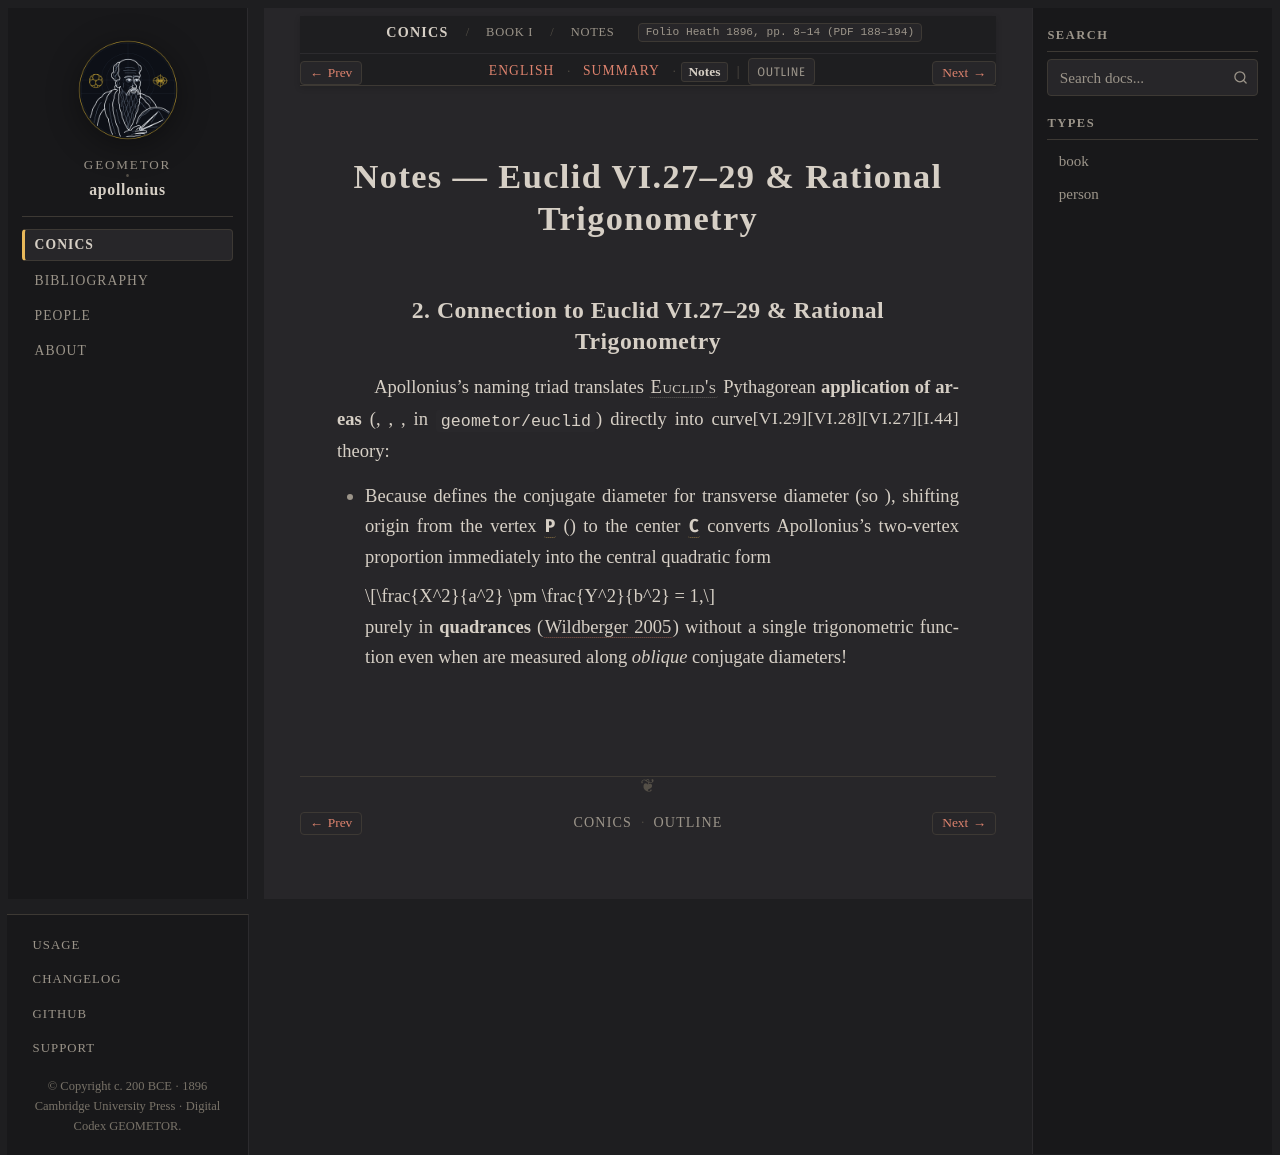

repository: geometor/apollonius · page: conics/book_01/sec_02_application_of_areas/notes.html · generator: sphinx

:layout: book
:canonical_id: I.11–14 (Notes)
:breadcrumb_title: Notes
:order: 2
:tracks: English: index | Summary: summary | Notes: notes
:folio: Heath 1896, pp. 8–14 (PDF 188–194)

Notes — Euclid VI.27–29 & Rational Trigonometry
===============================================

2. Connection to Euclid VI.27–29 & Rational Trigonometry
--------------------------------------------------------

Apollonius's naming triad translates :person:`Euclid's <euclid>` Pythagorean **application of areas** (:just:`I.44`, :just:`VI.27`, :just:`VI.28`, :just:`VI.29` in ``geometor/euclid``) directly into curve theory:

* Because :eq:`d'^2 = p \cdot d` defines the conjugate diameter :eq:`d' = 2b` for transverse diameter :eq:`d = 2a` (so :eq:`p = \frac{2b^2}{a}`), shifting origin from the vertex :g:`P` (:eq:`x = a \mp X`) to the center :g:`C` converts Apollonius's two-vertex proportion :eq:`QV^2 : PV \cdot VP' = p : d = b^2 : a^2` immediately into the central quadratic form

  .. math::

     \frac{X^2}{a^2} \pm \frac{Y^2}{b^2} = 1,

  purely in **quadrances** (:cite:`Wildberger 2005 <wildberger:2005>`) without a single trigonometric function even when :eq:`X, Y` are measured along *oblique* conjugate diameters!
